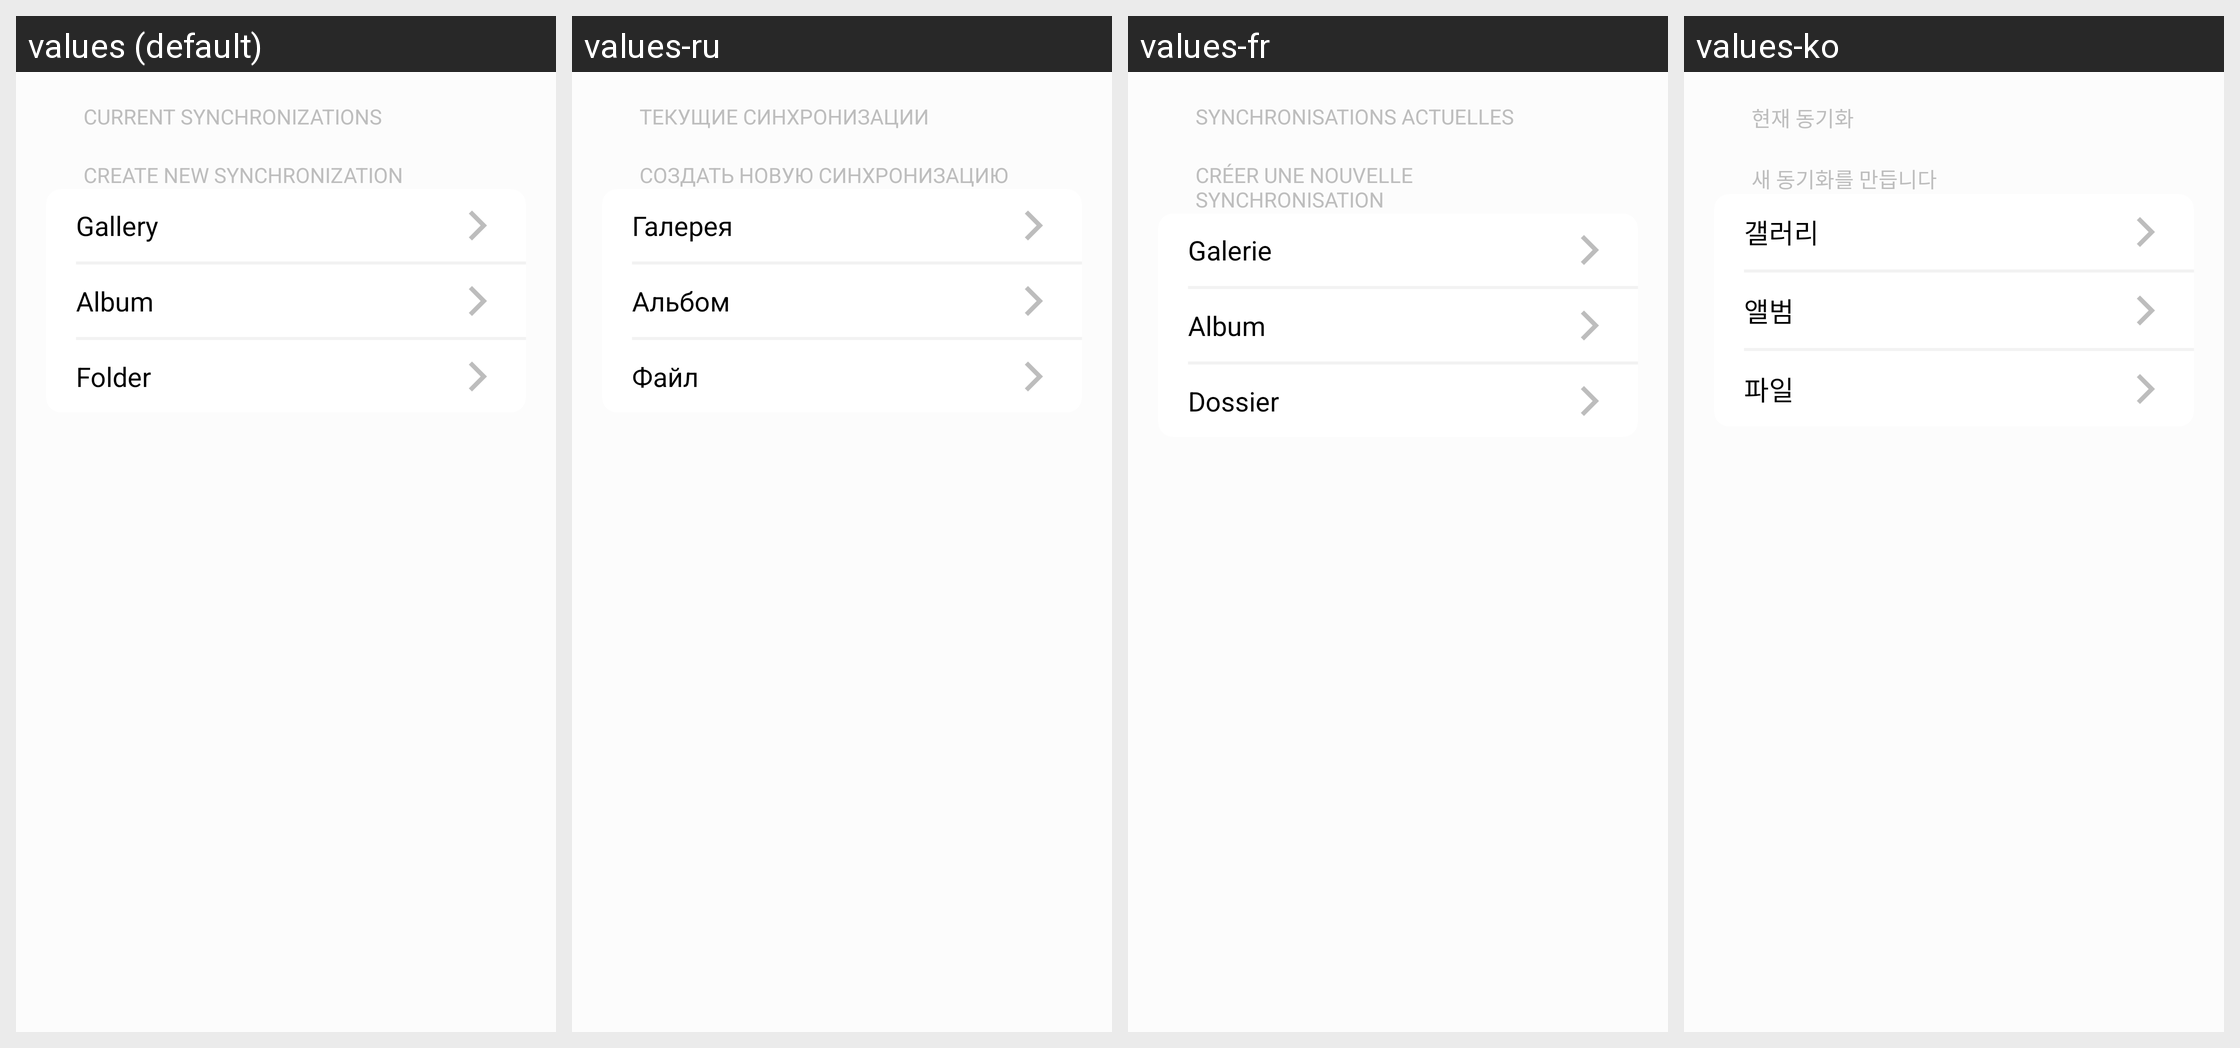

The Android screen above is rendered under several locales of the same app. Produce the string resources it draws, with the default and per-locale values.
Android screen res/layout/syncs.xml rendered under 4 locales, left to right: values (default), values-ru, values-fr, values-ko. Device: Nexus 5 (rendered at 1080×1920; each locale shown at half size, 540×960, under a caption strip naming it); theme AppTheme.
Other locales in the repository, not shown: values-cs-rCZ, values-de, values-el, values-es, values-es-rAR, values-fi, values-hu, values-is-rIS, values-ja-rJP, values-nb-rNO, values-nl-rNL, values-pl-rPL, values-pt-rBR, values-tr, values-zh-rCN, values-zh-rTW.
Strings drawn on this screen, with the default value and each locale's value (text and hints the layout hard-codes, and strings that could not be matched under every locale, appear in the picture but are not listed):

sync_current_syncs
  values: Current synchronizations
  values-ru: Текущие синхронизации
  values-fr: Synchronisations actuelles
  values-ko: 현재 동기화

sync_management_new_sync
  values: Create new synchronization
  values-ru: Создать новую синхронизацию
  values-fr: Créer une nouvelle synchronisation
  values-ko: 새 동기화를 만듭니다

gallery
  values: Gallery
  values-ru: Галерея
  values-fr: Galerie
  values-ko: 갤러리

album
  values: Album
  values-ru: Альбом
  values-fr: Album
  values-ko: 앨범

folder
  values: Folder
  values-ru: Файл
  values-fr: Dossier
  values-ko: 파일
